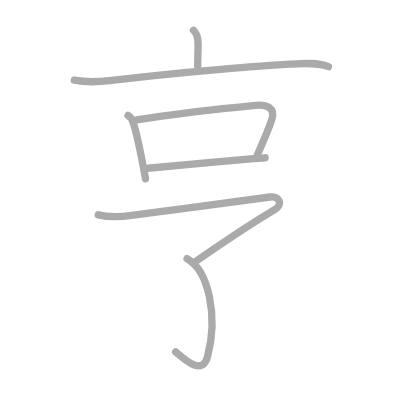
t = 0.00 s
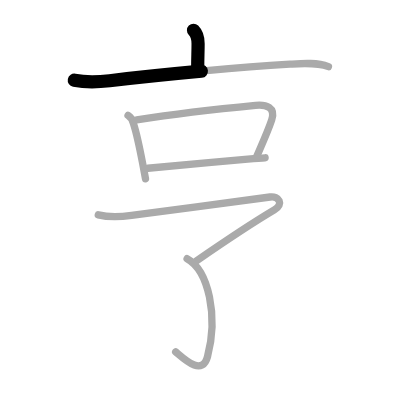
t = 1.50 s
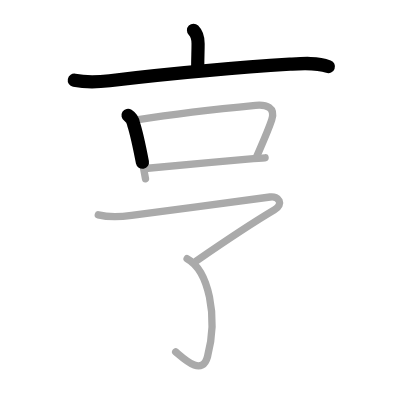
t = 2.75 s
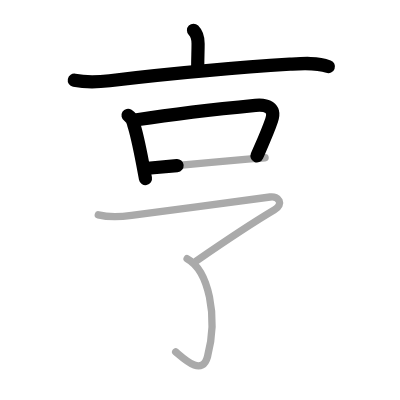
t = 4.25 s
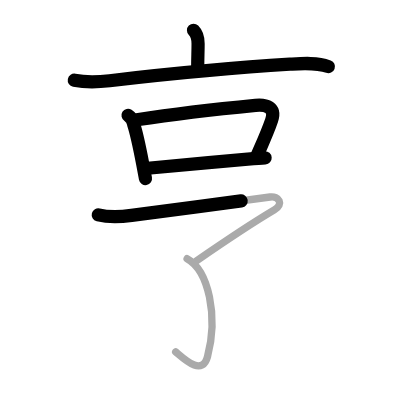
t = 5.50 s
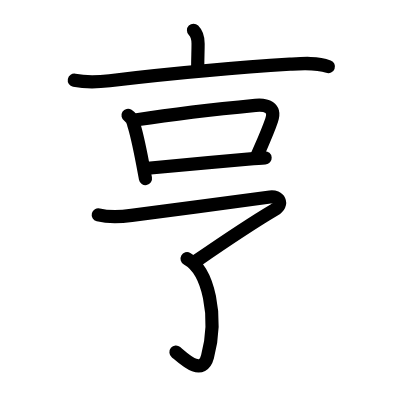
t = 7.00 s

The animated SVG that drew these frames (rendered in a browser with its animation timeline set to each time). Animation: 7 SMIL elements (animate=7); one cycle of 7.00 s.

<?xml version="1.0" standalone="no"?>
<!DOCTYPE svg PUBLIC "-//W3C//DTD SVG 1.1//EN"   "http://www.w3.org/Graphics/SVG/1.1/DTD/svg11.dtd">
<svg width="400px" height="400px"  version="1.1" xmlns="http://www.w3.org/2000/svg">
  <defs>
    <marker id="Triangle" viewBox="0 0 10 10" refX="0" refY="5" markerUnits="strokeWidth" markerWidth="3" style="stroke-opacity:0%;fill:#aaaaaa;" markerHeight="2" orient="auto">
      <path d="M 0 0 L 10 5 L 0 10 z" />
    </marker>
    
    <marker id="Arrow" viewBox="0 0 10 10" refX="5" refY="5" markerUnits="strokeWidth" markerWidth="1.8" style="stroke-opacity:0%;fill:#770000;" markerHeight="2" orient="auto">
      <path d="M 0 4 L 6 4 L 4 1 L 10 5 L 4 9 L 6 6 L 0 6 z" />
        <circle cx="5" cy="5" r="5" />
      </marker>
    
    <marker id="TriangleRed" viewBox="0 0 10 10" refX="0" refY="5" markerUnits="strokeWidth" markerWidth="3" style="stroke-opacity:0%;fill:#CC0000;" markerHeight="2" orient="auto">
      <path d="M 0 0 L 10 5 L 0 10 z" />
    </marker>
    
    <marker id="ArrowRed" viewBox="0 0 10 10" refX="5" refY="5" markerUnits="strokeWidth" markerWidth="1.8" style="stroke-opacity:0%;fill:#CC0000;" markerHeight="2" orient="auto">
      <path d="M 0 4 L 6 4 L 4 1 L 10 5 L 4 9 L 6 6 L 0 6 z" />
        <circle cx="5" cy="5" r="5" />
      </marker>
    
  </defs>
  
  <path style="fill:#ffffff; fill-opacity:100%; fill-rule:evenodd; stroke-width:0;" d="M 0 0 L 400px 0 L 400px 400px L 0 400px L 0 0" />

  <g transform="scale(3.6697247706422 3.6697247706422)">
<path style="fill:none; fill-opacity:0%; fill-rule:evenodd; stroke:#aaaaaa; stroke-opacity:100%; stroke-width: 1.5pt; stroke-linejoin:round; stroke-linecap:round;" d="M52.73 8.25c1.07 1.07 1.25 2 1.25 3.64c0 2.12-0.1 3.78-0.1 6.11"></path>
<path style="fill:none; fill-opacity:0%; fill-rule:evenodd; stroke:#aaaaaa; stroke-opacity:100%; stroke-width: 1.5pt; stroke-linejoin:round; stroke-linecap:round;" d="M20.25 21.86c3.36 0.66 6.23 0.52 9.62 0.13c12.98-1.5 34.26-3.62 49.13-4.5c3.34-0.2 7.3-0.53 10.5 0.67"></path>
<path style="fill:none; fill-opacity:0%; fill-rule:evenodd; stroke:#aaaaaa; stroke-opacity:100%; stroke-width: 1.5pt; stroke-linejoin:round; stroke-linecap:round;" d="M34.89 31.43c0.87 0.55 1.37 1.35 1.52 2.39c0.85 2.57 1.74 6.97 2.46 10.71c0.29 1.5 0.56 2.94 0.78 4.19"></path>
<path style="fill:none; fill-opacity:0%; fill-rule:evenodd; stroke:#aaaaaa; stroke-opacity:100%; stroke-width: 1.5pt; stroke-linejoin:round; stroke-linecap:round;" d="M37.27 32.65c10.13-1.58 25.69-3.31 32.36-3.95c2.93-0.28 5.54 0.54 4.41 3.99c-0.96 2.91-2.11 5.43-4.06 9.88"></path>
<path style="fill:none; fill-opacity:0%; fill-rule:evenodd; stroke:#aaaaaa; stroke-opacity:100%; stroke-width: 1.5pt; stroke-linejoin:round; stroke-linecap:round;" d="M40.28 45.85c4.68-0.37 18.5-1.76 27.23-2.49c1.85-0.15 3.47-0.28 4.73-0.36"></path>
<path style="fill:none; fill-opacity:0%; fill-rule:evenodd; stroke:#aaaaaa; stroke-opacity:100%; stroke-width: 1.5pt; stroke-linejoin:round; stroke-linecap:round;" d="M26.78 58.54c3.14 0.79 5.94 0.58 9.08 0.16c8.84-1.18 32.89-4.33 37.73-5.02c2.35-0.34 3.87 1.91 1.16 3.51C70 60 60 66.62 53.49 71.11"></path>
<path style="fill:none; fill-opacity:0%; fill-rule:evenodd; stroke:#aaaaaa; stroke-opacity:100%; stroke-width: 1.5pt; stroke-linejoin:round; stroke-linecap:round;" d="M50.98 70.5c5.89 3.25 8.52 15.75 5.56 26.7c-1.46 5.39-6.29 0.68-8.67-1.32"></path>

<path style="fill:none; fill-opacity:0%; fill-rule:evenodd; stroke:#000000; stroke-opacity:100%; stroke-width: 2.7pt; stroke-linejoin:round; stroke-linecap:round;" d="M52.73 8.25c1.07 1.07 1.25 2 1.25 3.64c0 2.12-0.1 3.78-0.1 6.11" pathLength="100" stroke-dashoffset="100" stroke-dasharray="100 105"><animate id="dashAnim1" attributeName="stroke-dashoffset" from="100" to="0" dur="1s" calcMode="linear" fill="freeze"/></path>
<path style="fill:none; fill-opacity:0%; fill-rule:evenodd; stroke:#000000; stroke-opacity:100%; stroke-width: 2.7pt; stroke-linejoin:round; stroke-linecap:round;" d="M20.25 21.86c3.36 0.66 6.23 0.52 9.62 0.13c12.98-1.5 34.26-3.62 49.13-4.5c3.34-0.2 7.3-0.53 10.5 0.67" pathLength="100" stroke-dashoffset="100" stroke-dasharray="100 105"><animate id="dashAnim2" attributeName="stroke-dashoffset" from="100" to="0" dur="1s" calcMode="linear" begin="dashAnim1.end" fill="freeze"/></path>
<path style="fill:none; fill-opacity:0%; fill-rule:evenodd; stroke:#000000; stroke-opacity:100%; stroke-width: 2.7pt; stroke-linejoin:round; stroke-linecap:round;" d="M34.89 31.43c0.87 0.55 1.37 1.35 1.52 2.39c0.85 2.57 1.74 6.97 2.46 10.71c0.29 1.5 0.56 2.94 0.78 4.19" pathLength="100" stroke-dashoffset="100" stroke-dasharray="100 105"><animate id="dashAnim3" attributeName="stroke-dashoffset" from="100" to="0" dur="1s" calcMode="linear" begin="dashAnim2.end" fill="freeze"/></path>
<path style="fill:none; fill-opacity:0%; fill-rule:evenodd; stroke:#000000; stroke-opacity:100%; stroke-width: 2.7pt; stroke-linejoin:round; stroke-linecap:round;" d="M37.27 32.65c10.13-1.58 25.69-3.31 32.36-3.95c2.93-0.28 5.54 0.54 4.41 3.99c-0.96 2.91-2.11 5.43-4.06 9.88" pathLength="100" stroke-dashoffset="100" stroke-dasharray="100 105"><animate id="dashAnim4" attributeName="stroke-dashoffset" from="100" to="0" dur="1s" calcMode="linear" begin="dashAnim3.end" fill="freeze"/></path>
<path style="fill:none; fill-opacity:0%; fill-rule:evenodd; stroke:#000000; stroke-opacity:100%; stroke-width: 2.7pt; stroke-linejoin:round; stroke-linecap:round;" d="M40.28 45.85c4.68-0.37 18.5-1.76 27.23-2.49c1.85-0.15 3.47-0.28 4.73-0.36" pathLength="100" stroke-dashoffset="100" stroke-dasharray="100 105"><animate id="dashAnim5" attributeName="stroke-dashoffset" from="100" to="0" dur="1s" calcMode="linear" begin="dashAnim4.end" fill="freeze"/></path>
<path style="fill:none; fill-opacity:0%; fill-rule:evenodd; stroke:#000000; stroke-opacity:100%; stroke-width: 2.7pt; stroke-linejoin:round; stroke-linecap:round;" d="M26.78 58.54c3.14 0.79 5.94 0.58 9.08 0.16c8.84-1.18 32.89-4.33 37.73-5.02c2.35-0.34 3.87 1.91 1.16 3.51C70 60 60 66.62 53.49 71.11" pathLength="100" stroke-dashoffset="100" stroke-dasharray="100 105"><animate id="dashAnim6" attributeName="stroke-dashoffset" from="100" to="0" dur="1s" calcMode="linear" begin="dashAnim5.end" fill="freeze"/></path>
<path style="fill:none; fill-opacity:0%; fill-rule:evenodd; stroke:#000000; stroke-opacity:100%; stroke-width: 2.7pt; stroke-linejoin:round; stroke-linecap:round;" d="M50.98 70.5c5.89 3.25 8.52 15.75 5.56 26.7c-1.46 5.39-6.29 0.68-8.67-1.32" pathLength="100" stroke-dashoffset="100" stroke-dasharray="100 105"><animate id="dashAnim7" attributeName="stroke-dashoffset" from="100" to="0" dur="1s" calcMode="linear" begin="dashAnim6.end" fill="freeze"/></path>

</g>

</svg>  
          
